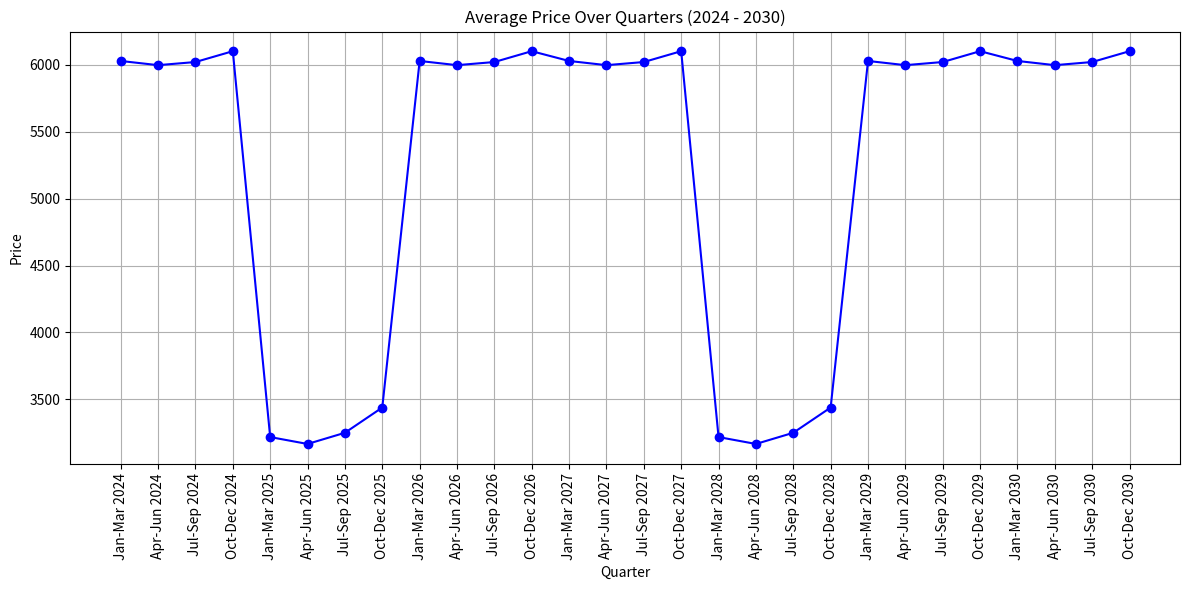

The matplotlib source for this figure:
import matplotlib.pyplot as plt
import pandas as pd

data = [
    {"avg_price": 6028.399999999995, "location": "Bandlaguda Jagir", "max_price": 7394.087170405021, "min_price": 4853.845471544242, "quarter": "Jan-Mar", "year": 2024},
    {"avg_price": 5997.109999999996, "location": "Bandlaguda Jagir", "max_price": 7355.7086640746575, "min_price": 4828.651916902113, "quarter": "Apr-Jun", "year": 2024},
    {"avg_price": 6020.549999999998, "location": "Bandlaguda Jagir", "max_price": 7384.45881391115, "min_price": 4847.5249408973705, "quarter": "Jul-Sep", "year": 2024},
    {"avg_price": 6101.490000000008, "location": "Bandlaguda Jagir", "max_price": 7483.735141887504, "min_price": 4912.694845427069, "quarter": "Oct-Dec", "year": 2024},
    {"avg_price": 3218.4999999999977, "location": "Bandlaguda Jagir", "max_price": 3947.6261624889794, "min_price": 2591.417565218822, "quarter": "Jan-Mar", "year": 2025},
    {"avg_price": 3166.9999999999973, "location": "Bandlaguda Jagir", "max_price": 3884.459237720241, "min_price": 2549.9516635227615, "quarter": "Apr-Jun", "year": 2025},
    {"avg_price": 3250.499999999997, "location": "Bandlaguda Jagir", "max_price": 3986.875513801592, "min_price": 2617.1827856901596, "quarter": "Jul-Sep", "year": 2025},
    {"avg_price": 3439.099999999997, "location": "Bandlaguda Jagir", "max_price": 4218.20137810031, "min_price": 2769.03655384311, "quarter": "Oct-Dec", "year": 2025},
    {"avg_price": 6028.399999999995, "location": "Bandlaguda Jagir", "max_price": 7394.087170405021, "min_price": 4853.845471544242, "quarter": "Jan-Mar", "year": 2026},
    {"avg_price": 5997.109999999996, "location": "Bandlaguda Jagir", "max_price": 7355.7086640746575, "min_price": 4828.651916902113, "quarter": "Apr-Jun", "year": 2026},
    {"avg_price": 6020.549999999998, "location": "Bandlaguda Jagir", "max_price": 7384.45881391115, "min_price": 4847.5249408973705, "quarter": "Jul-Sep", "year": 2026},
    {"avg_price": 6101.490000000008, "location": "Bandlaguda Jagir", "max_price": 7483.735141887504, "min_price": 4912.694845427069, "quarter": "Oct-Dec", "year": 2026},
    {"avg_price": 6028.399999999995, "location": "Bandlaguda Jagir", "max_price": 7394.087170405021, "min_price": 4853.845471544242, "quarter": "Jan-Mar", "year": 2027},
    {"avg_price": 5997.109999999996, "location": "Bandlaguda Jagir", "max_price": 7355.7086640746575, "min_price": 4828.651916902113, "quarter": "Apr-Jun", "year": 2027},
    {"avg_price": 6020.549999999998, "location": "Bandlaguda Jagir", "max_price": 7384.45881391115, "min_price": 4847.5249408973705, "quarter": "Jul-Sep", "year": 2027},
    {"avg_price": 6101.490000000008, "location": "Bandlaguda Jagir", "max_price": 7483.735141887504, "min_price": 4912.694845427069, "quarter": "Oct-Dec", "year": 2027},
    {"avg_price": 3218.4999999999977, "location": "Bandlaguda Jagir", "max_price": 3947.6261624889794, "min_price": 2591.417565218822, "quarter": "Jan-Mar", "year": 2028},
    {"avg_price": 3166.9999999999973, "location": "Bandlaguda Jagir", "max_price": 3884.459237720241, "min_price": 2549.9516635227615, "quarter": "Apr-Jun", "year": 2028},
    {"avg_price": 3250.499999999997, "location": "Bandlaguda Jagir", "max_price": 3986.875513801592, "min_price": 2617.1827856901596, "quarter": "Jul-Sep", "year": 2028},
    {"avg_price": 3439.099999999997, "location": "Bandlaguda Jagir", "max_price": 4218.20137810031, "min_price": 2769.03655384311, "quarter": "Oct-Dec", "year": 2028},
    {"avg_price": 6028.399999999995, "location": "Bandlaguda Jagir", "max_price": 7394.087170405021, "min_price": 4853.845471544242, "quarter": "Jan-Mar", "year": 2029},
    {"avg_price": 5997.109999999996, "location": "Bandlaguda Jagir", "max_price": 7355.7086640746575, "min_price": 4828.651916902113, "quarter": "Apr-Jun", "year": 2029},
    {"avg_price": 6020.549999999998, "location": "Bandlaguda Jagir", "max_price": 7384.45881391115, "min_price": 4847.5249408973705, "quarter": "Jul-Sep", "year": 2029},
    {"avg_price": 6101.490000000008, "location": "Bandlaguda Jagir", "max_price": 7483.735141887504, "min_price": 4912.694845427069, "quarter": "Oct-Dec", "year": 2029},
    {"avg_price": 6028.399999999995, "location": "Bandlaguda Jagir", "max_price": 7394.087170405021, "min_price": 4853.845471544242, "quarter": "Jan-Mar", "year": 2030},
    {"avg_price": 5997.109999999996, "location": "Bandlaguda Jagir", "max_price": 7355.7086640746575, "min_price": 4828.651916902113, "quarter": "Apr-Jun", "year": 2030},
    {"avg_price": 6020.549999999998, "location": "Bandlaguda Jagir", "max_price": 7384.45881391115, "min_price": 4847.5249408973705, "quarter": "Jul-Sep", "year": 2030},
    {"avg_price": 6101.490000000008, "location": "Bandlaguda Jagir", "max_price": 7483.735141887504, "min_price": 4912.694845427069, "quarter": "Oct-Dec", "year": 2030}
]

quarters = [f"{entry['quarter']} {entry['year']}" for entry in data]
avg_prices = [entry['avg_price'] for entry in data]

df = pd.DataFrame({
    'Quarter': quarters,
    'Avg Price': avg_prices
})

plt.figure(figsize=(12, 6))
plt.plot(df['Quarter'], df['Avg Price'], marker='o', linestyle='-', color='b', label='Avg Price')
plt.xticks(rotation=90)
plt.xlabel('Quarter')
plt.ylabel('Price')
plt.title('Average Price Over Quarters (2024 - 2030)')
plt.grid(True)
plt.tight_layout()
plt.show()
